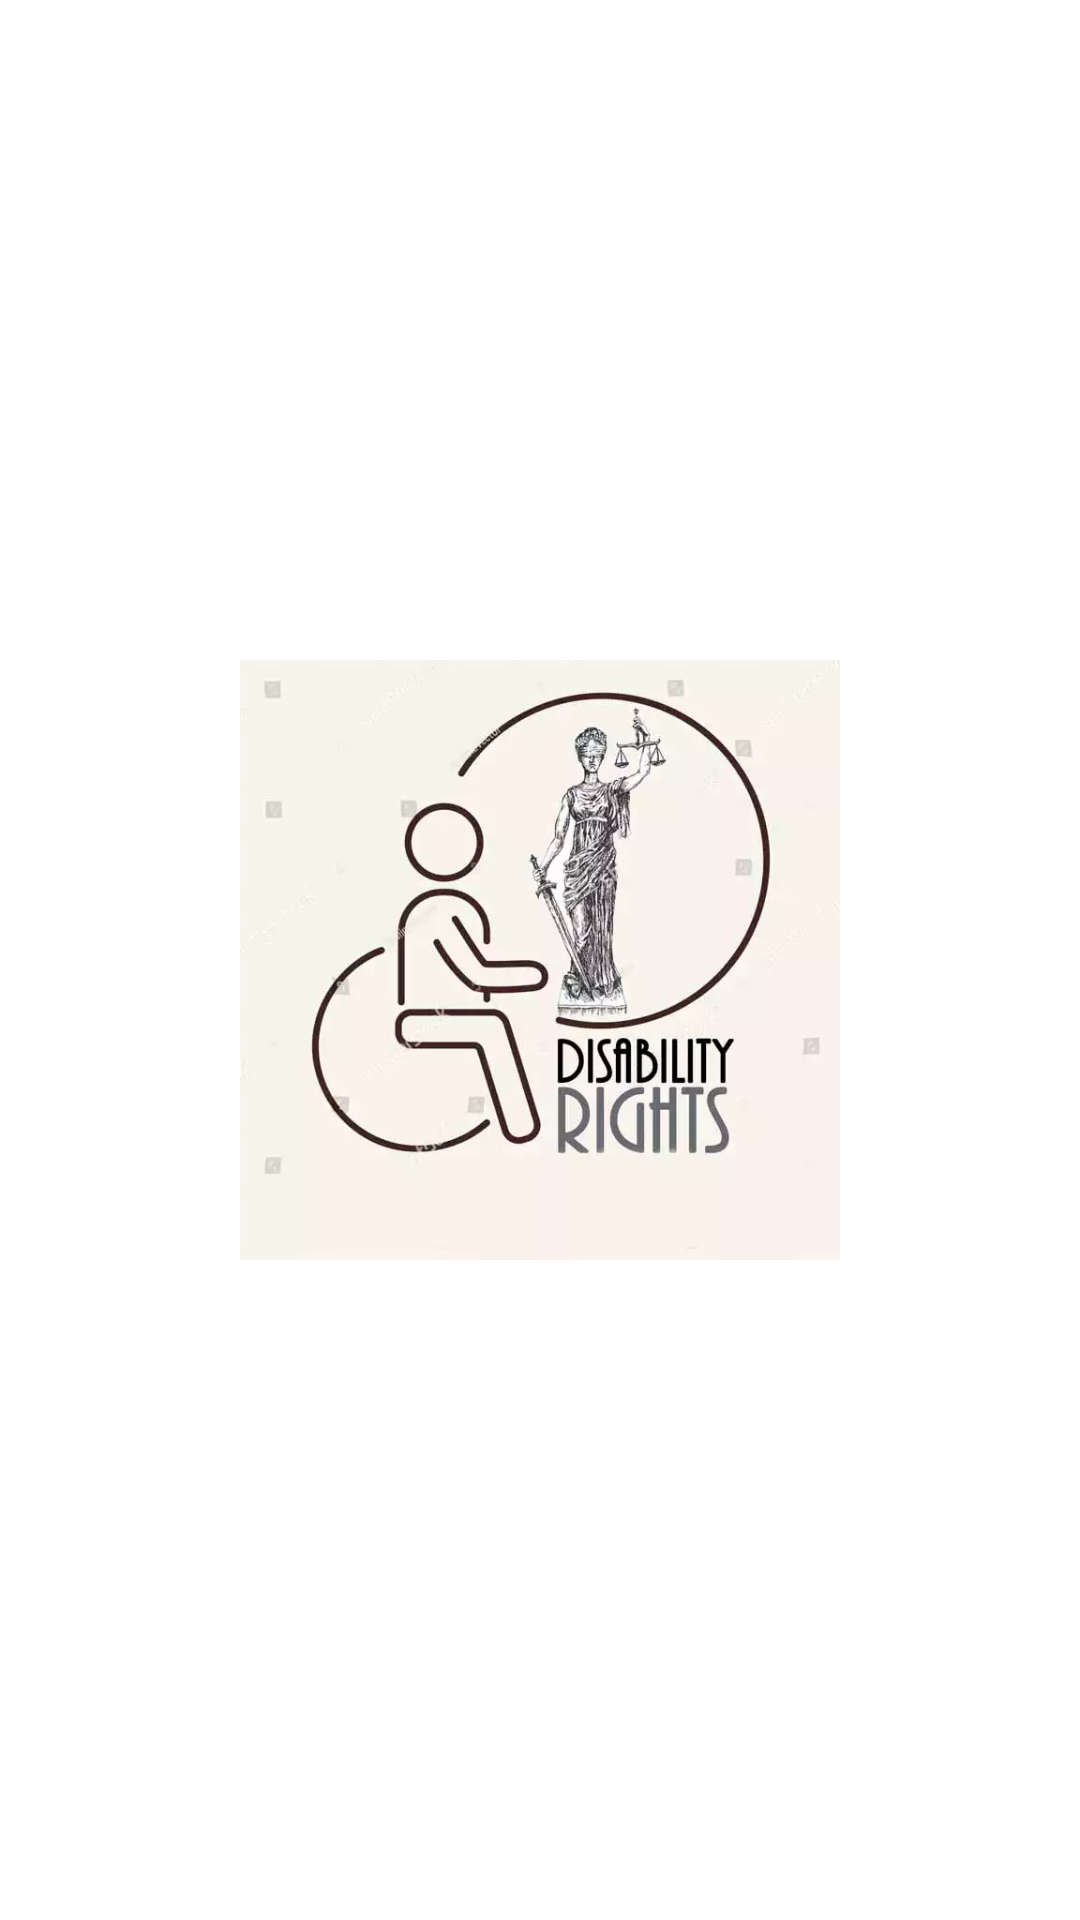

Layout XML and referenced resources for this Android screen:
<!-- AndroidManifest.xml: application theme Theme.NogironlikHuquqlari -->
<!-- res/layout/fragment_splash.xml -->
<?xml version="1.0" encoding="utf-8"?>
<androidx.constraintlayout.widget.ConstraintLayout xmlns:android="http://schemas.android.com/apk/res/android"
    xmlns:app="http://schemas.android.com/apk/res-auto"
    android:layout_width="match_parent"
    android:layout_height="match_parent"
    >

    <androidx.constraintlayout.utils.widget.ImageFilterView
        android:id="@+id/image"
        android:layout_width="200dp"
        android:layout_height="200dp"
        android:src="@drawable/splash_image"
        app:layout_constraintBottom_toBottomOf="parent"
        app:layout_constraintEnd_toEndOf="parent"
        app:layout_constraintStart_toStartOf="parent"
        app:layout_constraintTop_toTopOf="parent" />

    <androidx.constraintlayout.widget.ConstraintLayout
        android:id="@+id/locale"
        android:layout_width="match_parent"
        android:layout_height="wrap_content"
        android:visibility="invisible"
        app:layout_constraintBottom_toBottomOf="parent"
        app:layout_constraintTop_toBottomOf="@id/image">

        <TextView
            android:id="@+id/tvSelect"
            android:layout_width="match_parent"
            android:layout_height="wrap_content"
            android:text="@string/select_locaole"
            android:fontFamily="@font/tahoma"
            android:textSize="22sp"
            android:textStyle="bold"
            android:gravity="center"
            app:layout_constraintTop_toTopOf="parent" />

        <androidx.constraintlayout.widget.Guideline
            android:id="@+id/line"
            android:layout_width="wrap_content"
            android:layout_height="wrap_content"
            android:orientation="vertical"
            app:layout_constraintGuide_percent="0.5" />

        <com.google.android.material.card.MaterialCardView
            android:id="@+id/latinCard"
            android:layout_width="wrap_content"
            android:layout_height="wrap_content"
            app:layout_constraintTop_toBottomOf="@id/tvSelect"
            android:layout_marginEnd="@dimen/margin_standard"
            app:cardCornerRadius="16dp"
            app:cardBackgroundColor="@color/toolbar_color"
            android:layout_marginVertical="8dp"
            app:layout_constraintEnd_toStartOf="@id/line">

            <TextView
                android:layout_width="140dp"
                android:layout_height="wrap_content"
                android:fontFamily="@font/tahoma"
                android:gravity="center"
                android:paddingHorizontal="4dp"
                android:paddingTop="4dp"
                android:text="@string/lotin"
                android:textColor="@color/white"
                android:textSize="24sp"
                android:textStyle="bold" />
        </com.google.android.material.card.MaterialCardView>

        <com.google.android.material.card.MaterialCardView
            android:id="@+id/kirillCard"
            android:layout_width="wrap_content"
            android:layout_height="wrap_content"
            app:cardBackgroundColor="@color/toolbar_color"
            app:layout_constraintTop_toBottomOf="@id/tvSelect"
            android:layout_marginStart="@dimen/margin_standard"
            app:cardCornerRadius="16dp"
            android:layout_marginVertical="8dp"
            app:layout_constraintStart_toEndOf="@id/line">

            <TextView
                android:layout_width="140dp"
                android:layout_height="wrap_content"
                android:fontFamily="@font/tahoma"
                android:gravity="center"
                android:paddingHorizontal="4dp"
                android:paddingTop="4dp"
                android:text="@string/cyril"
                android:textColor="@color/white"
                android:textSize="24sp"
                android:textStyle="bold" />
        </com.google.android.material.card.MaterialCardView>
    </androidx.constraintlayout.widget.ConstraintLayout>

</androidx.constraintlayout.widget.ConstraintLayout>
<!-- resources referenced by this layout -->
<resources>
  <color name="toolbar_color">#9959B4</color>
  <color name="white">#FFFFFFFF</color>
  <dimen name="margin_standard">16dp</dimen>
  <!-- drawable splash_image: png bitmap (drawable, 11903 bytes) -->
  <string name="cyril" translatable="false">Кирилл</string>
  <string name="lotin" translatable="false">Lotin</string>
  <string name="select_locaole">Dastur imlosini tanlang</string>
  <style name="Theme.NogironlikHuquqlari" parent="Theme.MaterialComponents.Light.NoActionBar">
          
          <item name="colorPrimary">@color/purple_500</item>
          <item name="colorPrimaryVariant">@color/purple_700</item>
          <item name="colorOnPrimary">@color/white</item>
          
          <item name="colorSecondary">@color/teal_200</item>
          <item name="colorSecondaryVariant">@color/teal_700</item>
          <item name="colorOnSecondary">@color/black</item>
          
          <item name="android:statusBarColor" tools:targetApi="l">@color/purple_500</item>
          
      </style>
  <color name="purple_500">@color/toolbar_color</color>
  <color name="purple_700">#FF3700B3</color>
  <color name="teal_200">#FF03DAC5</color>
  <color name="teal_700">#FF018786</color>
  <color name="black">#FF000000</color>
</resources>
